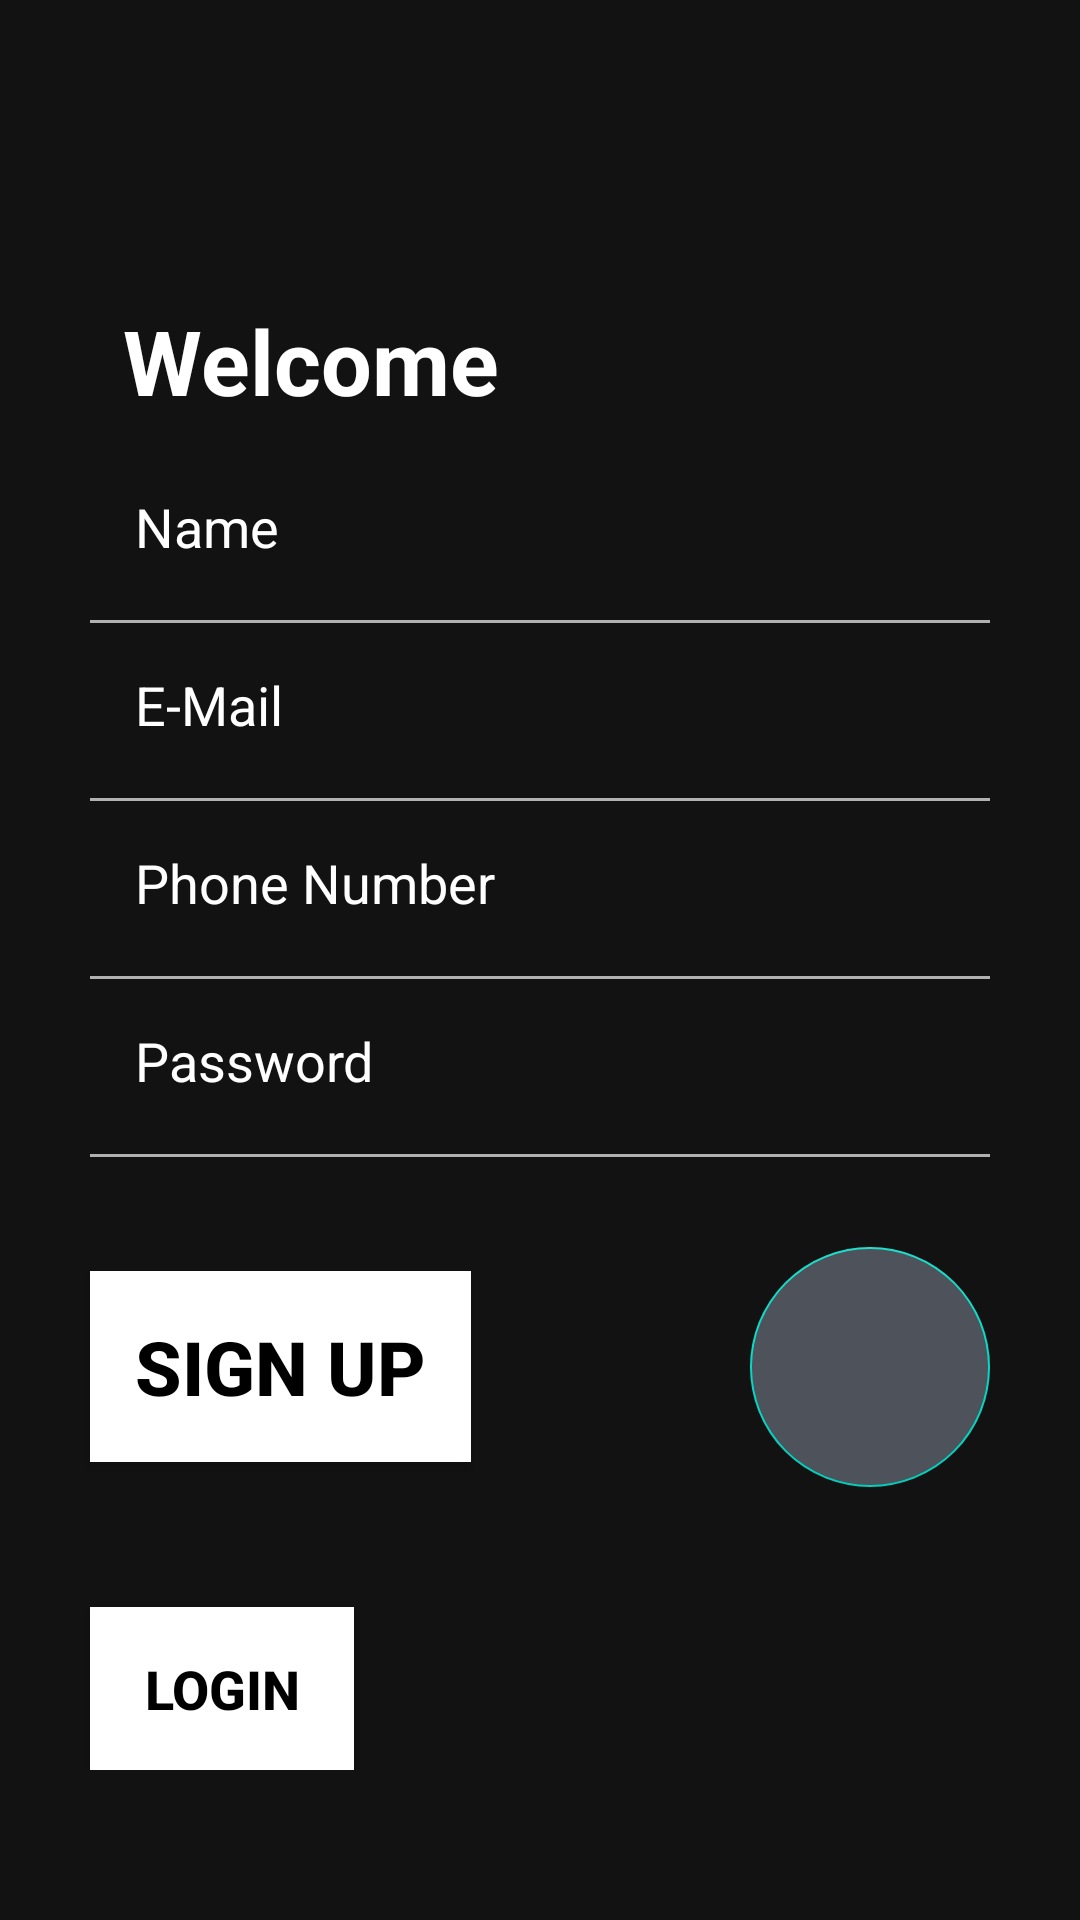

Write the Android layout XML for this screen, with the resource values it uses.
<!-- AndroidManifest.xml: application theme Theme.MaterialComponents.NoActionBar -->
<!-- res/layout/activity_sign.xml -->
<?xml version="1.0" encoding="utf-8"?>
<androidx.constraintlayout.widget.ConstraintLayout
        xmlns:android="http://schemas.android.com/apk/res/android"
        xmlns:app="http://schemas.android.com/apk/res-auto"
        xmlns:tools="http://schemas.android.com/tools"
        android:layout_width="match_parent"
        android:layout_height="match_parent"
        tools:context=".SignActivity">


    <androidx.appcompat.widget.AppCompatImageView
            android:layout_width="match_parent"
            android:layout_height="match_parent"
            android:src="@drawable/background_image_one_signup"
            android:scaleType="centerCrop"/>


    <TextView
            android:layout_width="wrap_content"
            android:layout_height="wrap_content"
            android:layout_marginStart="8dp"
            android:layout_marginTop="100dp"
            android:layout_marginEnd="8dp"
            android:text="@string/swelcome"
            android:textColor="@android:color/white"
            android:textSize="30sp"
            android:textStyle="bold"
            app:layout_constraintEnd_toEndOf="parent"
            app:layout_constraintHorizontal_bias="0.151"
            app:layout_constraintStart_toStartOf="parent"
            app:layout_constraintTop_toTopOf="parent" />

    <LinearLayout
            android:layout_width="match_parent"
            android:layout_height="match_parent"
            android:orientation="vertical"
            android:gravity="bottom">
        <EditText
                android:id="@+id/name_sign_up"
                android:layout_width="match_parent"
                android:layout_height="wrap_content"
                android:layout_marginStart="30dp"
                android:layout_marginEnd="30dp"
                android:backgroundTint="@android:color/transparent"
                android:hint="@string/name"
                android:inputType="textEmailAddress"
                android:padding="15dp"
                android:textColor="@android:color/white"
                android:singleLine="true"
                android:textColorHint="@android:color/white" />

        <ProgressBar
                android:id="@+id/sign_up_progress"
                android:layout_width="wrap_content"
                android:layout_height="wrap_content"
                android:layout_centerHorizontal="true"
                android:layout_centerVertical="true"
                android:visibility="gone" />

        <RelativeLayout
                android:layout_width="match_parent"
                android:layout_height="1dp"
                android:layout_marginStart="30dp"
                android:layout_marginTop="4dp"
                android:layout_marginEnd="30dp"
                android:background="#B1B1B1" />
        <EditText
                android:id="@+id/username_sign_up"
                android:layout_width="match_parent"
                android:layout_height="wrap_content"
                android:layout_marginStart="30dp"
                android:layout_marginEnd="30dp"
                android:backgroundTint="@android:color/transparent"
                android:hint="@string/email"
                android:inputType="textEmailAddress"
                android:padding="15dp"
                android:textColor="@android:color/white"
                android:singleLine="true"
                android:textColorHint="@android:color/white" />

        <RelativeLayout
                android:layout_width="match_parent"
                android:layout_height="1dp"
                android:layout_marginStart="30dp"
                android:layout_marginTop="4dp"
                android:layout_marginEnd="30dp"
                android:background="#B1B1B1" />
        <EditText
                android:id="@+id/phone_sign_up"
                android:layout_width="match_parent"
                android:layout_height="wrap_content"
                android:layout_marginStart="30dp"
                android:layout_marginEnd="30dp"
                android:backgroundTint="@android:color/transparent"
                android:hint="@string/dnumber"
                android:inputType="number"
                android:padding="15dp"
                android:singleLine="true"
                android:textColor="@android:color/white"
                android:textColorHint="@android:color/white" />

        <RelativeLayout
                android:layout_width="match_parent"
                android:layout_height="1dp"
                android:layout_marginStart="30dp"
                android:layout_marginTop="4dp"
                android:layout_marginEnd="30dp"
                android:background="#B1B1B1" />
        <EditText
                android:id="@+id/password_sign_up"
                android:layout_width="match_parent"
                android:layout_height="wrap_content"
                android:layout_marginStart="30dp"
                android:layout_marginEnd="30dp"
                android:backgroundTint="@android:color/transparent"
                android:hint="@string/password"
                android:inputType="textPassword"
                android:padding="15dp"
                android:singleLine="true"
                android:textColor="@android:color/white"
                android:textColorHint="@android:color/white" />


        <RelativeLayout
                android:layout_width="match_parent"
                android:layout_height="1dp"
                android:layout_marginStart="30dp"
                android:layout_marginTop="4dp"
                android:layout_marginEnd="30dp"
                android:background="#B1B1B1" />

        <RelativeLayout
                android:layout_width="match_parent"
                android:layout_marginTop="10dp"
                android:layout_height="wrap_content">

            <com.google.android.material.floatingactionbutton.FloatingActionButton
                    android:id="@+id/sign_up_arrow"
                    android:layout_width="wrap_content"
                    android:layout_height="wrap_content"
                    android:layout_alignParentEnd="true"
                    android:layout_centerInParent="true"
                    android:src="@drawable/round_arrow_forward_24"
                    android:layout_marginTop="20dp"
                    android:layout_marginEnd="30dp"
                    android:tint="@android:color/white"
                    android:layout_marginBottom="20dp"
                    android:elevation="0dp"
                    app:elevation="0dp"
                    android:backgroundTint="#4E525B"
                    app:fabCustomSize="80dp"
                    tools:ignore="ContentDescription,RelativeOverlap" />

            <Button
                    android:id="@+id/sign_up"
                    android:layout_width="wrap_content"
                    android:layout_height="wrap_content"
                    android:layout_alignParentStart="true"
                    android:layout_centerInParent="true"
                    android:layout_marginStart="30dp"
                    android:text="@string/sign"
                    android:background="@color/white"
                    android:textColor="@color/black"
                    android:textSize="25sp"
                    android:padding="15dp"
                    android:textStyle="bold" />
        </RelativeLayout>

        <RelativeLayout
                android:layout_width="match_parent"
                android:layout_height="wrap_content"
                android:layout_marginBottom="50dp"
                android:layout_marginTop="20dp">

            <Button
                    android:id="@+id/login_sign_up"
                    android:layout_width="wrap_content"
                    android:layout_height="wrap_content"
                    android:layout_alignParentStart="true"
                    android:layout_centerInParent="true"
                    android:layout_marginStart="30dp"
                    android:padding="15dp"
                    android:text="@string/login"
                    android:background="@color/white"
                    android:textColor="@color/black"
                    android:textSize="18sp"
                    android:textStyle="bold" />

        </RelativeLayout>

        <EditText
                android:id="@+id/reward_signup"
                android:layout_width="match_parent"
                android:layout_height="wrap_content"
                android:layout_marginStart="30dp"
                android:layout_marginEnd="30dp"
                android:backgroundTint="@android:color/transparent"
                android:inputType="number"
                android:padding="15dp"
                android:singleLine="true"
                android:text="10"
                android:textColor="@android:color/white"
                android:visibility="gone"
                android:textColorHint="@android:color/white" />



    </LinearLayout>

</androidx.constraintlayout.widget.ConstraintLayout>
<!-- resources referenced by this layout -->
<resources>
  <color name="black">#000000</color>
  <color name="white">#FFFFFF</color>
  <string name="dnumber">Phone Number</string>
  <string name="email">E-Mail</string>
  <string name="login">Login</string>
  <string name="name">Name</string>
  <string name="password">Password</string>
  <string name="sign">Sign up</string>
  <string name="swelcome">Welcome</string>
  
  
      ---Main Page ----
</resources>
